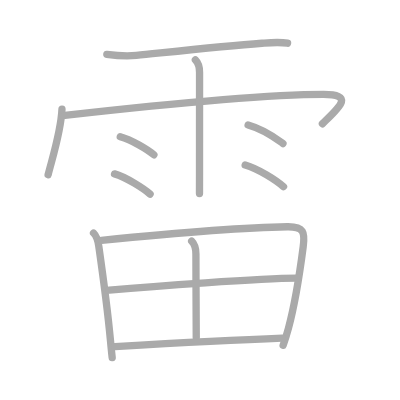
t = 0.00 s
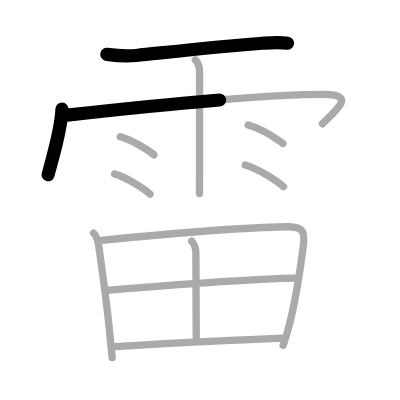
t = 2.50 s
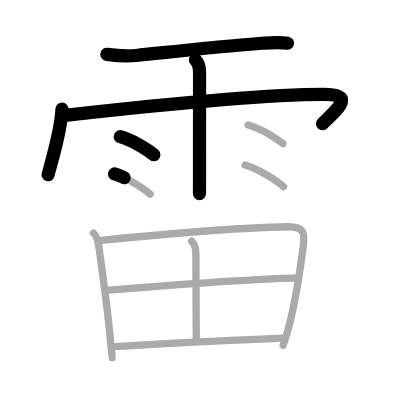
t = 5.25 s
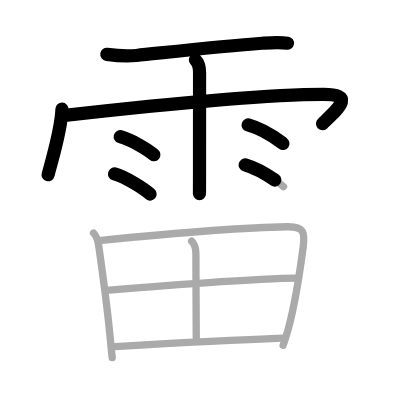
t = 7.75 s
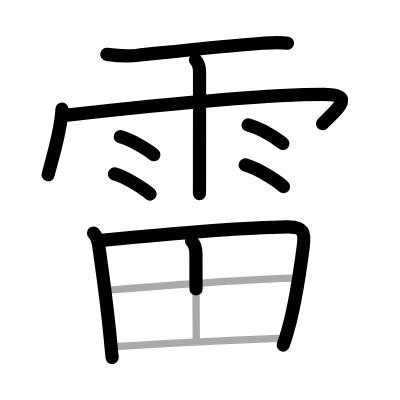
t = 10.50 s
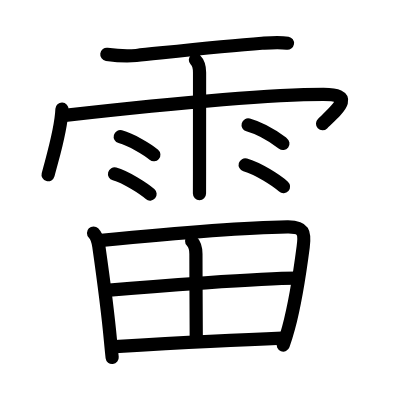
t = 13.00 s

The animated SVG that drew these frames (rendered in a browser with its animation timeline set to each time). Animation: 13 SMIL elements (animate=13); one cycle of 13.00 s.

<?xml version="1.0" standalone="no"?>
<!DOCTYPE svg PUBLIC "-//W3C//DTD SVG 1.1//EN"   "http://www.w3.org/Graphics/SVG/1.1/DTD/svg11.dtd">
<svg width="400px" height="400px"  version="1.1" xmlns="http://www.w3.org/2000/svg">
  <defs>
    <marker id="Triangle" viewBox="0 0 10 10" refX="0" refY="5" markerUnits="strokeWidth" markerWidth="3" style="stroke-opacity:0%;fill:#aaaaaa;" markerHeight="2" orient="auto">
      <path d="M 0 0 L 10 5 L 0 10 z" />
    </marker>
    
    <marker id="Arrow" viewBox="0 0 10 10" refX="5" refY="5" markerUnits="strokeWidth" markerWidth="1.8" style="stroke-opacity:0%;fill:#770000;" markerHeight="2" orient="auto">
      <path d="M 0 4 L 6 4 L 4 1 L 10 5 L 4 9 L 6 6 L 0 6 z" />
        <circle cx="5" cy="5" r="5" />
      </marker>
    
    <marker id="TriangleRed" viewBox="0 0 10 10" refX="0" refY="5" markerUnits="strokeWidth" markerWidth="3" style="stroke-opacity:0%;fill:#CC0000;" markerHeight="2" orient="auto">
      <path d="M 0 0 L 10 5 L 0 10 z" />
    </marker>
    
    <marker id="ArrowRed" viewBox="0 0 10 10" refX="5" refY="5" markerUnits="strokeWidth" markerWidth="1.8" style="stroke-opacity:0%;fill:#CC0000;" markerHeight="2" orient="auto">
      <path d="M 0 4 L 6 4 L 4 1 L 10 5 L 4 9 L 6 6 L 0 6 z" />
        <circle cx="5" cy="5" r="5" />
      </marker>
    
  </defs>
  
  <path style="fill:#ffffff; fill-opacity:100%; fill-rule:evenodd; stroke-width:0;" d="M 0 0 L 400px 0 L 400px 400px L 0 400px L 0 0" />

  <g transform="scale(3.6697247706422 3.6697247706422)">
<path style="fill:none; fill-opacity:0%; fill-rule:evenodd; stroke:#aaaaaa; stroke-opacity:100%; stroke-width: 1.5pt; stroke-linejoin:round; stroke-linecap:round;" d="M29.11 14.81c2.68 0.37 5.31 0.57 8.04 0.3c8.47-0.86 23.33-2.52 34.23-3.32c2.32-0.17 4.67-0.4 6.98-0.01"></path>
<path style="fill:none; fill-opacity:0%; fill-rule:evenodd; stroke:#aaaaaa; stroke-opacity:100%; stroke-width: 1.5pt; stroke-linejoin:round; stroke-linecap:round;" d="M16.89 29.74c-0.23 5.73-2.27 12.08-3.78 17.87"></path>
<path style="fill:none; fill-opacity:0%; fill-rule:evenodd; stroke:#aaaaaa; stroke-opacity:100%; stroke-width: 1.5pt; stroke-linejoin:round; stroke-linecap:round;" d="M17.67 31.45C39.5 29 71.45 25.73 88.16 25.73c8.64 0 4.17 3.66-0.3 7.99"></path>
<path style="fill:none; fill-opacity:0%; fill-rule:evenodd; stroke:#aaaaaa; stroke-opacity:100%; stroke-width: 1.5pt; stroke-linejoin:round; stroke-linecap:round;" d="M53.24 16.31c0.91 0.91 1.14 1.94 1.14 3.43c0 0.46-0.01 17.39-0.01 27.02c0 2.89-0.01 5.61-0.01 5.99"></path>
<path style="fill:none; fill-opacity:0%; fill-rule:evenodd; stroke:#aaaaaa; stroke-opacity:100%; stroke-width: 1.5pt; stroke-linejoin:round; stroke-linecap:round;" d="M32.77 37.25c3.15 0.87 7.45 3.47 9.16 4.92"></path>
<path style="fill:none; fill-opacity:0%; fill-rule:evenodd; stroke:#aaaaaa; stroke-opacity:100%; stroke-width: 1.5pt; stroke-linejoin:round; stroke-linecap:round;" d="M31.21 47.39c3.14 0.87 7.98 4.05 9.69 5.5"></path>
<path style="fill:none; fill-opacity:0%; fill-rule:evenodd; stroke:#aaaaaa; stroke-opacity:100%; stroke-width: 1.5pt; stroke-linejoin:round; stroke-linecap:round;" d="M67.61 34.04c4.76 1.34 7.91 3.92 9.49 5.07"></path>
<path style="fill:none; fill-opacity:0%; fill-rule:evenodd; stroke:#aaaaaa; stroke-opacity:100%; stroke-width: 1.5pt; stroke-linejoin:round; stroke-linecap:round;" d="M66.81 44.94c3.59 1.04 8.49 4.18 10.45 5.93"></path>
<path style="fill:none; fill-opacity:0%; fill-rule:evenodd; stroke:#aaaaaa; stroke-opacity:100%; stroke-width: 1.5pt; stroke-linejoin:round; stroke-linecap:round;" d="M25.49 63.5c0.94 0.94 1.29 2.56 1.44 3.64c1.19 8.36 2.38 17.05 3.17 25.63c0.15 1.63 0.3 3.21 0.47 4.69"></path>
<path style="fill:none; fill-opacity:0%; fill-rule:evenodd; stroke:#aaaaaa; stroke-opacity:100%; stroke-width: 1.5pt; stroke-linejoin:round; stroke-linecap:round;" d="M27.64 65.49c14.21-1.4 37.48-3.49 50.66-3.69c4.54-0.07 4.84 1.53 4.32 5.46c-0.72 5.55-1.99 14.68-3.99 22.09c-0.45 1.68-0.94 3.27-1.47 4.72"></path>
<path style="fill:none; fill-opacity:0%; fill-rule:evenodd; stroke:#aaaaaa; stroke-opacity:100%; stroke-width: 1.5pt; stroke-linejoin:round; stroke-linecap:round;" d="M52.23 65.72c0.9 0.9 1.16 1.91 1.16 3.5c0 7.92 0.09 18.58 0.09 22.75"></path>
<path style="fill:none; fill-opacity:0%; fill-rule:evenodd; stroke:#aaaaaa; stroke-opacity:100%; stroke-width: 1.5pt; stroke-linejoin:round; stroke-linecap:round;" d="M29.79 79.07c11.96-1.07 40.83-3.2 51.11-3.27"></path>
<path style="fill:none; fill-opacity:0%; fill-rule:evenodd; stroke:#aaaaaa; stroke-opacity:100%; stroke-width: 1.5pt; stroke-linejoin:round; stroke-linecap:round;" d="M31.31 94.45c10.23-0.59 29.69-1.7 45.61-2.3"></path>

<path style="fill:none; fill-opacity:0%; fill-rule:evenodd; stroke:#000000; stroke-opacity:100%; stroke-width: 2.7pt; stroke-linejoin:round; stroke-linecap:round;" d="M29.11 14.81c2.68 0.37 5.31 0.57 8.04 0.3c8.47-0.86 23.33-2.52 34.23-3.32c2.32-0.17 4.67-0.4 6.98-0.01" pathLength="100" stroke-dashoffset="100" stroke-dasharray="100 105"><animate id="dashAnim1" attributeName="stroke-dashoffset" from="100" to="0" dur="1s" calcMode="linear" fill="freeze"/></path>
<path style="fill:none; fill-opacity:0%; fill-rule:evenodd; stroke:#000000; stroke-opacity:100%; stroke-width: 2.7pt; stroke-linejoin:round; stroke-linecap:round;" d="M16.89 29.74c-0.23 5.73-2.27 12.08-3.78 17.87" pathLength="100" stroke-dashoffset="100" stroke-dasharray="100 105"><animate id="dashAnim2" attributeName="stroke-dashoffset" from="100" to="0" dur="1s" calcMode="linear" begin="dashAnim1.end" fill="freeze"/></path>
<path style="fill:none; fill-opacity:0%; fill-rule:evenodd; stroke:#000000; stroke-opacity:100%; stroke-width: 2.7pt; stroke-linejoin:round; stroke-linecap:round;" d="M17.67 31.45C39.5 29 71.45 25.73 88.16 25.73c8.64 0 4.17 3.66-0.3 7.99" pathLength="100" stroke-dashoffset="100" stroke-dasharray="100 105"><animate id="dashAnim3" attributeName="stroke-dashoffset" from="100" to="0" dur="1s" calcMode="linear" begin="dashAnim2.end" fill="freeze"/></path>
<path style="fill:none; fill-opacity:0%; fill-rule:evenodd; stroke:#000000; stroke-opacity:100%; stroke-width: 2.7pt; stroke-linejoin:round; stroke-linecap:round;" d="M53.24 16.31c0.91 0.91 1.14 1.94 1.14 3.43c0 0.46-0.01 17.39-0.01 27.02c0 2.89-0.01 5.61-0.01 5.99" pathLength="100" stroke-dashoffset="100" stroke-dasharray="100 105"><animate id="dashAnim4" attributeName="stroke-dashoffset" from="100" to="0" dur="1s" calcMode="linear" begin="dashAnim3.end" fill="freeze"/></path>
<path style="fill:none; fill-opacity:0%; fill-rule:evenodd; stroke:#000000; stroke-opacity:100%; stroke-width: 2.7pt; stroke-linejoin:round; stroke-linecap:round;" d="M32.77 37.25c3.15 0.87 7.45 3.47 9.16 4.92" pathLength="100" stroke-dashoffset="100" stroke-dasharray="100 105"><animate id="dashAnim5" attributeName="stroke-dashoffset" from="100" to="0" dur="1s" calcMode="linear" begin="dashAnim4.end" fill="freeze"/></path>
<path style="fill:none; fill-opacity:0%; fill-rule:evenodd; stroke:#000000; stroke-opacity:100%; stroke-width: 2.7pt; stroke-linejoin:round; stroke-linecap:round;" d="M31.21 47.39c3.14 0.87 7.98 4.05 9.69 5.5" pathLength="100" stroke-dashoffset="100" stroke-dasharray="100 105"><animate id="dashAnim6" attributeName="stroke-dashoffset" from="100" to="0" dur="1s" calcMode="linear" begin="dashAnim5.end" fill="freeze"/></path>
<path style="fill:none; fill-opacity:0%; fill-rule:evenodd; stroke:#000000; stroke-opacity:100%; stroke-width: 2.7pt; stroke-linejoin:round; stroke-linecap:round;" d="M67.61 34.04c4.76 1.34 7.91 3.92 9.49 5.07" pathLength="100" stroke-dashoffset="100" stroke-dasharray="100 105"><animate id="dashAnim7" attributeName="stroke-dashoffset" from="100" to="0" dur="1s" calcMode="linear" begin="dashAnim6.end" fill="freeze"/></path>
<path style="fill:none; fill-opacity:0%; fill-rule:evenodd; stroke:#000000; stroke-opacity:100%; stroke-width: 2.7pt; stroke-linejoin:round; stroke-linecap:round;" d="M66.81 44.94c3.59 1.04 8.49 4.18 10.45 5.93" pathLength="100" stroke-dashoffset="100" stroke-dasharray="100 105"><animate id="dashAnim8" attributeName="stroke-dashoffset" from="100" to="0" dur="1s" calcMode="linear" begin="dashAnim7.end" fill="freeze"/></path>
<path style="fill:none; fill-opacity:0%; fill-rule:evenodd; stroke:#000000; stroke-opacity:100%; stroke-width: 2.7pt; stroke-linejoin:round; stroke-linecap:round;" d="M25.49 63.5c0.94 0.94 1.29 2.56 1.44 3.64c1.19 8.36 2.38 17.05 3.17 25.63c0.15 1.63 0.3 3.21 0.47 4.69" pathLength="100" stroke-dashoffset="100" stroke-dasharray="100 105"><animate id="dashAnim9" attributeName="stroke-dashoffset" from="100" to="0" dur="1s" calcMode="linear" begin="dashAnim8.end" fill="freeze"/></path>
<path style="fill:none; fill-opacity:0%; fill-rule:evenodd; stroke:#000000; stroke-opacity:100%; stroke-width: 2.7pt; stroke-linejoin:round; stroke-linecap:round;" d="M27.64 65.49c14.21-1.4 37.48-3.49 50.66-3.69c4.54-0.07 4.84 1.53 4.32 5.46c-0.72 5.55-1.99 14.68-3.99 22.09c-0.45 1.68-0.94 3.27-1.47 4.72" pathLength="100" stroke-dashoffset="100" stroke-dasharray="100 105"><animate id="dashAnim10" attributeName="stroke-dashoffset" from="100" to="0" dur="1s" calcMode="linear" begin="dashAnim9.end" fill="freeze"/></path>
<path style="fill:none; fill-opacity:0%; fill-rule:evenodd; stroke:#000000; stroke-opacity:100%; stroke-width: 2.7pt; stroke-linejoin:round; stroke-linecap:round;" d="M52.23 65.72c0.9 0.9 1.16 1.91 1.16 3.5c0 7.92 0.09 18.58 0.09 22.75" pathLength="100" stroke-dashoffset="100" stroke-dasharray="100 105"><animate id="dashAnim11" attributeName="stroke-dashoffset" from="100" to="0" dur="1s" calcMode="linear" begin="dashAnim10.end" fill="freeze"/></path>
<path style="fill:none; fill-opacity:0%; fill-rule:evenodd; stroke:#000000; stroke-opacity:100%; stroke-width: 2.7pt; stroke-linejoin:round; stroke-linecap:round;" d="M29.79 79.07c11.96-1.07 40.83-3.2 51.11-3.27" pathLength="100" stroke-dashoffset="100" stroke-dasharray="100 105"><animate id="dashAnim12" attributeName="stroke-dashoffset" from="100" to="0" dur="1s" calcMode="linear" begin="dashAnim11.end" fill="freeze"/></path>
<path style="fill:none; fill-opacity:0%; fill-rule:evenodd; stroke:#000000; stroke-opacity:100%; stroke-width: 2.7pt; stroke-linejoin:round; stroke-linecap:round;" d="M31.31 94.45c10.23-0.59 29.69-1.7 45.61-2.3" pathLength="100" stroke-dashoffset="100" stroke-dasharray="100 105"><animate id="dashAnim13" attributeName="stroke-dashoffset" from="100" to="0" dur="1s" calcMode="linear" begin="dashAnim12.end" fill="freeze"/></path>

</g>

</svg>  
          
